Run: headless pygame with SDL's dummy video driver; simulated clock (each Clock.tick advances the game by its frame time, no real sleeping); random seed 0; keys injected as events and as key.get_pressed() state; mouse plan: one left click at the window centre at the start of phase 2, then a move to the lower-right quarter at the start of phase 3.
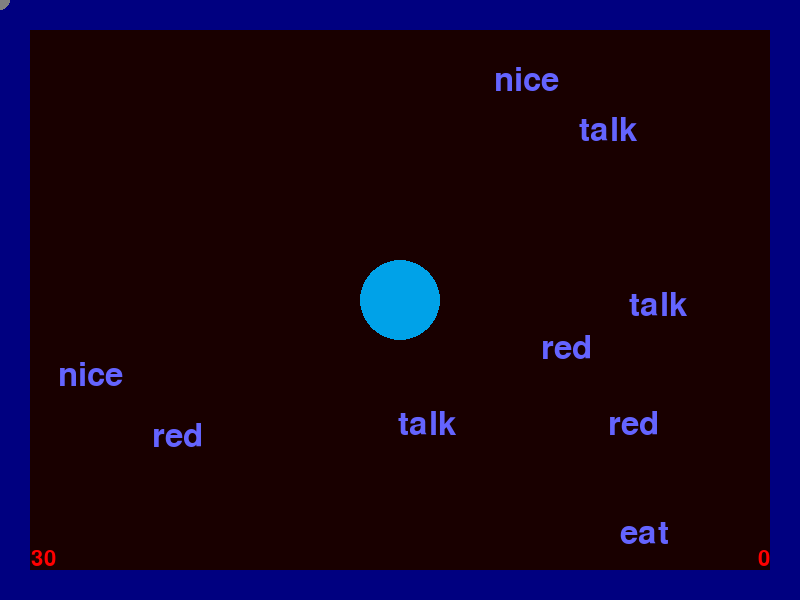
Frame 1 of 4 · flips 1–60 · no input
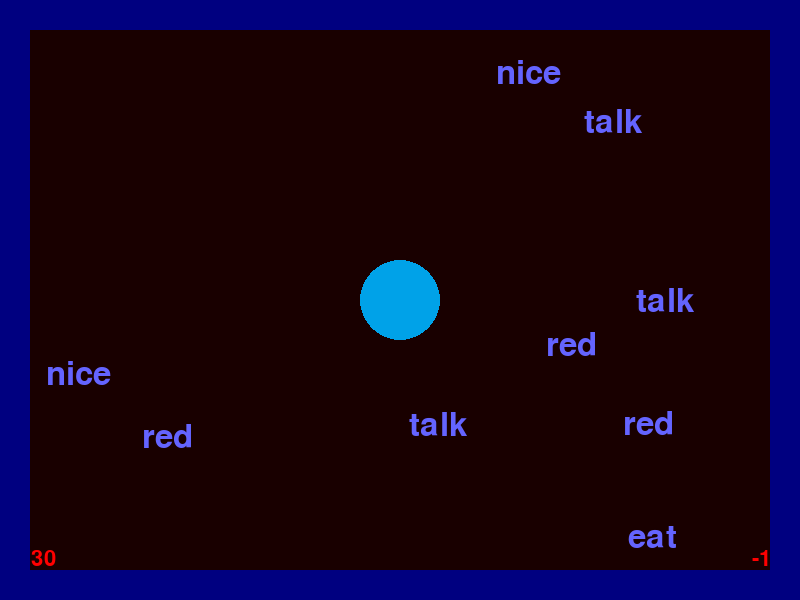
Frame 2 of 4 · flips 61–180 · clicked the window centre · tapped SPACE, RETURN · held RIGHT (→), D
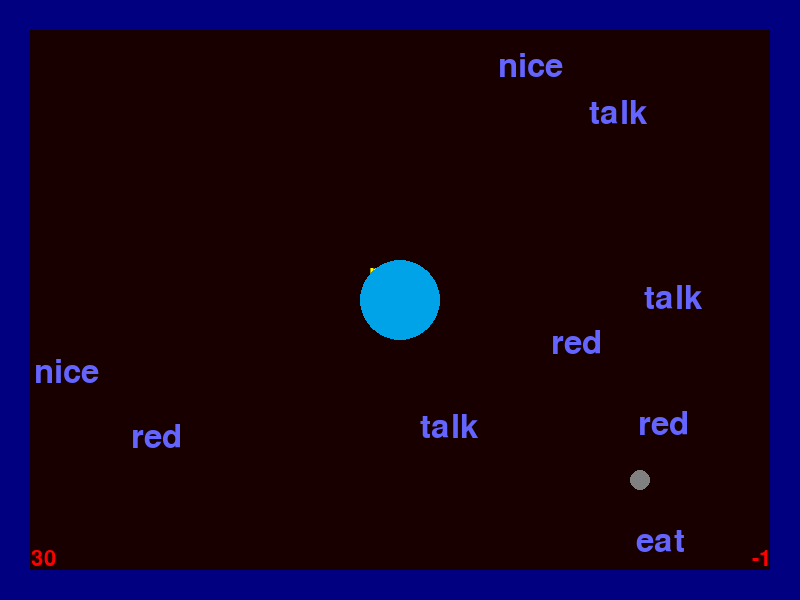
Frame 3 of 4 · flips 181–300 · moved the mouse to the lower-right quarter · held DOWN (↓), S
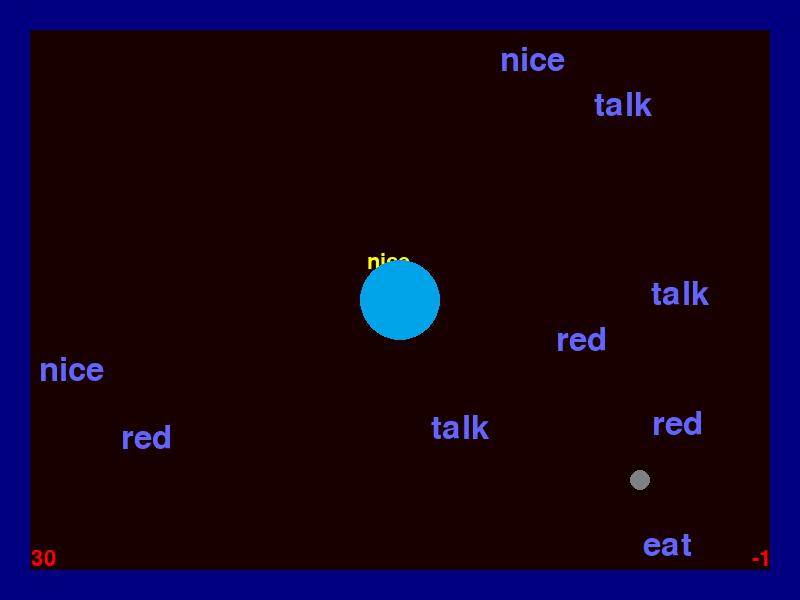
Frame 4 of 4 · flips 301–420 · held LEFT (←), A, UP (↑), W

The pygame program that drew these frames:

import pygame
from pygame.locals import *
import random, math, sys
pygame.init()
pygame.mouse.set_visible(0)

words_dict = {"eat":"verb", "talk":"verb",
              "red":"adjective", "nice":"adjective"}

shot_dict = {}

score_font = pygame.font.Font(None, 32)

score = 0
countdown = 30

Surface = pygame.display.set_mode((800,600))

display_width, display_height = pygame.display.get_surface().get_size()

left_border = (display_height/display_width) * 0.05 * display_width
right_border = (display_width -
                (display_height/display_width) * 0.05 * display_width)
top_border = 0.05 * display_height
bottom_border = 0.95 * display_height

PRETTY_BLUE = (0, 0, 128)
Words = []

class Word:
    def __init__(self):
        self.font = pygame.font.Font(None, 48)
        self.word = random.choice(list(words_dict.keys()))
        self.rendered_word = self.font.render(self.word, 1, (100,100,255))
        self.rect = self.rendered_word.get_rect()
        self.x = random.randint(left_border + self.rect.width,
                                right_border - self.rect.width)
        self.y = random.randint(top_border + self.rect.height,
                                bottom_border - self.rect.height)
        self.speedx = 0.1*(random.random()+0.01)
        self.speedy = 0.1*(random.random()+0.01)
        self.shrink_level = 1
    def shrink(self):
        if self.shrink_level == 1:
            self.font = pygame.font.Font(None, 32)
            self.rendered_word = self.font.render(self.word, 1, (255,255,000))
            self.shrink_level = 2
        elif self.shrink_level == 2:
            self.font = pygame.font.Font(None, 16)
            self.rendered_word = self.font.render(self.word, 1, (255,0,0))
            self.shrink_level = 3
        else:
            del(Words[Words.index(self)])

for x in range(10):
    Words.append(Word())

def WordCollide(C1,C2):
    C1Speed = math.sqrt((C1.speedx**2)+(C1.speedy**2))
    XDiff = -(C1.x-C2.x)
    YDiff = -(C1.y-C2.y)
    if XDiff > 0:
        if YDiff > 0:
            Angle = math.degrees(math.atan(YDiff/XDiff))
            XSpeed = -C1Speed*math.cos(math.radians(Angle))
            YSpeed = -C1Speed*math.sin(math.radians(Angle))
        elif YDiff < 0:
            Angle = math.degrees(math.atan(YDiff/XDiff))
            XSpeed = -C1Speed*math.cos(math.radians(Angle))
            YSpeed = -C1Speed*math.sin(math.radians(Angle))
    elif XDiff < 0:
        if YDiff > 0:
            Angle = 180 + math.degrees(math.atan(YDiff/XDiff))
            XSpeed = -C1Speed*math.cos(math.radians(Angle))
            YSpeed = -C1Speed*math.sin(math.radians(Angle))
        elif YDiff < 0:
            Angle = -180 + math.degrees(math.atan(YDiff/XDiff))
            XSpeed = -C1Speed*math.cos(math.radians(Angle))
            YSpeed = -C1Speed*math.sin(math.radians(Angle))
    elif XDiff == 0:
        if YDiff > 0:
            Angle = -90
        else:
            Angle = 90
        XSpeed = C1Speed*math.cos(math.radians(Angle))
        YSpeed = C1Speed*math.sin(math.radians(Angle))
    elif YDiff == 0:
        if XDiff < 0:
            Angle = 0
        else:
            Angle = 180
        XSpeed = C1Speed*math.cos(math.radians(Angle))
        YSpeed = C1Speed*math.sin(math.radians(Angle))
    C1.speedx = XSpeed
    C1.speedy = YSpeed
    
def Move():
    for Word in Words:
        Word.x += Word.speedx
        Word.y += Word.speedy
        
def CollisionDetect():
    for Word in Words:
        if (Word.x < left_border + Word.rect.width / 2 or
            Word.x > right_border - Word.rect.width / 2):
            Word.speedx *= -1
        if (Word.y < top_border + Word.rect.height / 2 or
            Word.y > bottom_border - Word.rect.height / 2):
            Word.speedy *= -1
    for Word in Words:
        for Word2 in Words:
            if Word != Word2:
                if ((Word.rect.x + Word.rect.width >= Word2.rect.x) and
                    (Word.rect.x <= Word2.rect.x + Word2.rect.w) and
                    (Word.rect.y + Word.rect.height >= Word2.rect.y) and
                    (Word.rect.y <= Word2.rect.y + Word2.rect.height)):
                    WordCollide(Word,Word2)
                    
def Draw(mouse_x, mouse_y, secs_remaining):
    Surface.fill((25,0,0))
    # draw tracking rects
    pygame.draw.rect(Surface, PRETTY_BLUE,
                     (0, 0, display_width, top_border), 0)
    pygame.draw.rect(Surface, PRETTY_BLUE,
                     (0, bottom_border,
                      display_width, 0.05 * display_height), 0)
    pygame.draw.rect(Surface, PRETTY_BLUE,
                     (0, 0, left_border,
                      display_height), 0)
    pygame.draw.rect(Surface, PRETTY_BLUE,
                     (right_border,
                      0,
                      left_border,
                      display_height), 0)
    # draw score
    rendered_score = score_font.render(str(score), 1, (255, 0, 0))
    rendered_score_rect = rendered_score.get_rect()
    rendered_score_rect.center = (right_border - rendered_score_rect.width / 2,
                                  bottom_border - rendered_score_rect.height / 2)
    Surface.blit(rendered_score, rendered_score_rect)
    # draw countdown
    rendered_countdown = score_font.render(str(int(secs_remaining)), 1, (255, 0, 0))
    rendered_countdown_rect = rendered_countdown.get_rect()
    rendered_countdown_rect.center = (left_border + rendered_countdown_rect.width / 2,
                                  bottom_border - rendered_countdown_rect.height / 2)
    Surface.blit(rendered_countdown, rendered_countdown_rect)    
    # draw words
    for Word in Words:
        Word.rect.center = (Word.x, Word.y)
        Surface.blit(Word.rendered_word, Word.rect)
    # draw cursor
    pygame.draw.circle(Surface, (128,128,128), (mouse_x, mouse_y), 10)
    # draw tracking circle
    pygame.draw.circle(Surface, (0,162,232), (int(display_width/2), int(display_height/2)), 40)
    pygame.display.update()
    
def GetInput():
    global score
    keystate = pygame.key.get_pressed()
    for event in pygame.event.get():
        if event.type == QUIT or keystate[K_ESCAPE]:
            pygame.quit()
            sys.exit()
        if event.type == pygame.MOUSEBUTTONUP:
            mouse_x, mouse_y = pygame.mouse.get_pos()
            for Word in Words:
                if Word.rect.collidepoint(mouse_x, mouse_y):
                    Word.shrink()
                    #del(Words[Words.index(Word)])
                    if words_dict[Word.word] == "verb":
                        score += 1
                    else:
                        score -= 1
                                                      
def main():
    start_ticks = pygame.time.get_ticks()
    while True:
        GetInput()
        Move()
        CollisionDetect()
        secs_remaining = (countdown -
                          (pygame.time.get_ticks() - start_ticks) / 1000)
        mouse_x, mouse_y = pygame.mouse.get_pos()
        Draw(mouse_x, mouse_y, secs_remaining)
        
if __name__ == '__main__': main()
